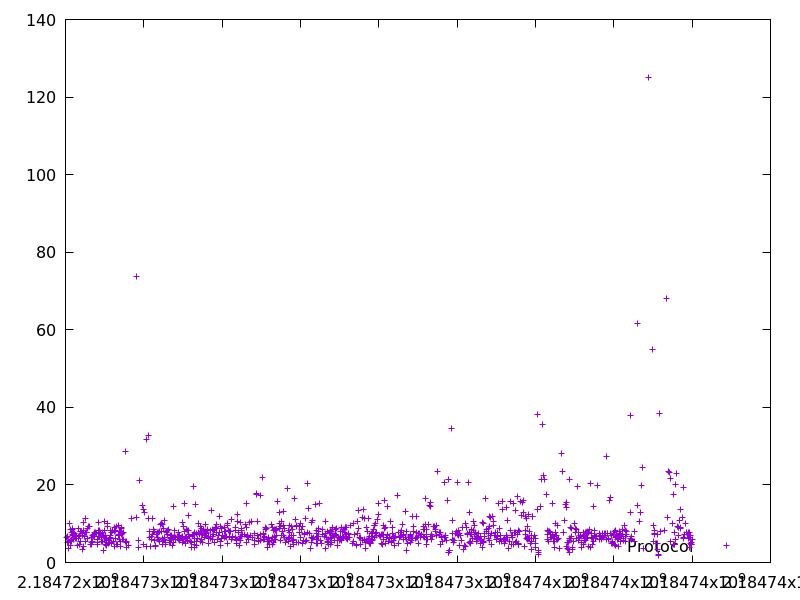

The file beside this chart, header and first rows:
2184724025.857062, 6.432506999999999
2184724047, 5.112
2184724054, 6.594
2184724063, 5.453
2184724072, 5.267
2184724079, 5.36
2184724083, 3.717
2184724093, 10.16
2184724118, 5.625
2184724122, 4.36
2184724137, 8.471
2184724143, 5.52
2184724153, 7.89
2184724159, 5.981
2184724166, 6.989
2184724175, 8.845
2184724183, 8.413
2184724191, 7.222
2184724197, 5.972
2184724204, 7.287
2184724213, 7.632
2184724223, 7.437
2184724233, 7.042
2184724251, 6.646
2184724263, 6.235
2184724279, 6.73
2184724292, 6.257
2184724303, 4.353
2184724319, 8.728
2184724326, 6.731
2184724336, 6.184
2184724356, 6.987
2184724367, 4.725
2184724375, 8.063
2184724383, 8.107
2184724389, 5.382
2184724419, 7.93
2184724427, 7.514
2184724431, 3.436
2184724438, 6.864
2184724448, 10.31
2184724457, 8.271
2184724471, 4.061
2184724478, 6.766
2184724500, 11.47
2184724511, 7.817
2184724517, 5.405
2184724535, 7.865
2184724543, 7.698
2184724552, 8.729
2184724563, 6.185
2184724580, 9.2
2184724619, 9.226
2184724643, 4.759
2184724652, 5.121
2184724658, 6.383
2184724663, 4.613
2184724683, 5.318
2184724690, 7.094
2184724706, 6.797
2184724716, 7.226
... 1,033 more rows
